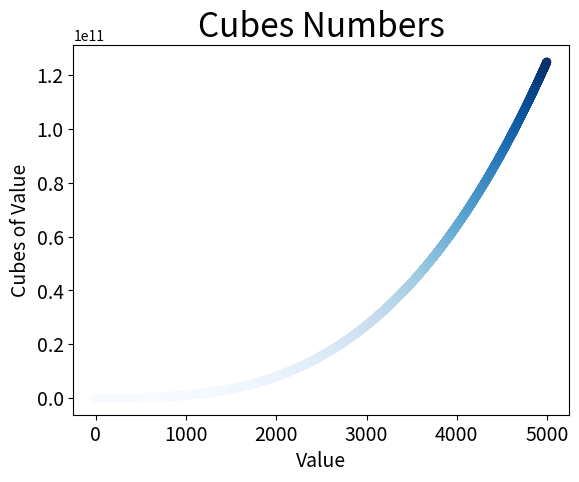

Write Python code to recreate this figure.
import matplotlib.pyplot as plt

# 绘制前5000个整数立方值的散点图

x_values=list(range(1,5000))
y_values=[x**3 for x in x_values]

plt.scatter(x_values, y_values, c=y_values, cmap=plt.cm.Blues, edgecolor='none', s=40)

# 设置图表标题并给坐标轴加上那个标签
plt.title("Cubes Numbers", fontsize = 24)
plt.xlabel("Value", fontsize=14)
plt.ylabel("Cubes of Value", fontsize=14)

# 设置刻度标记的大小
plt.tick_params(axis = "both", which = "major", labelsize = 14)

plt.show()